Photos from the image-classification dataset "data_kopi" in the GitHub repository NRacoo/model_webean. Its 2 classes are: baik, defek.

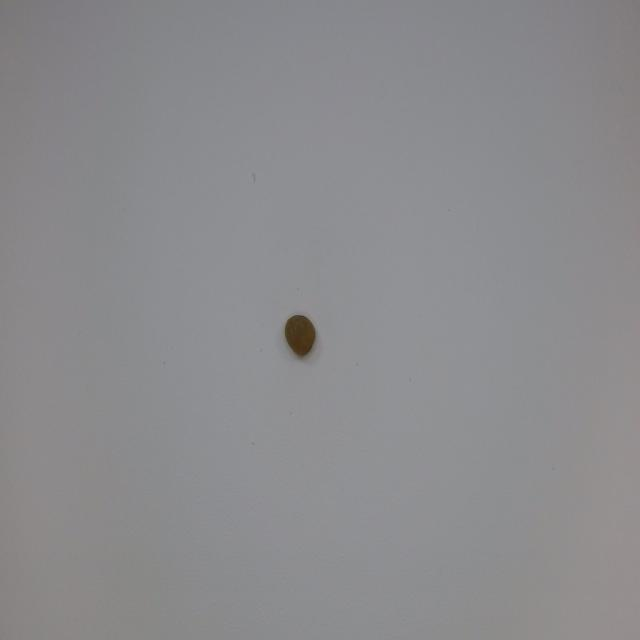
Label: baik

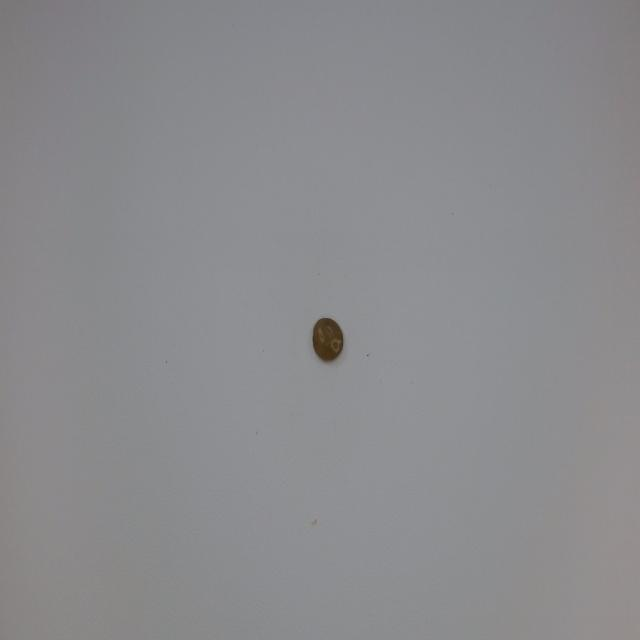
Label: defek

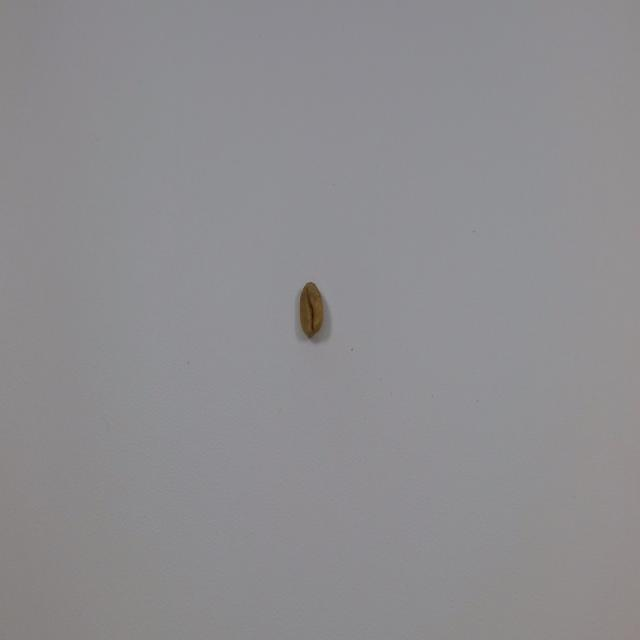
Label: baik

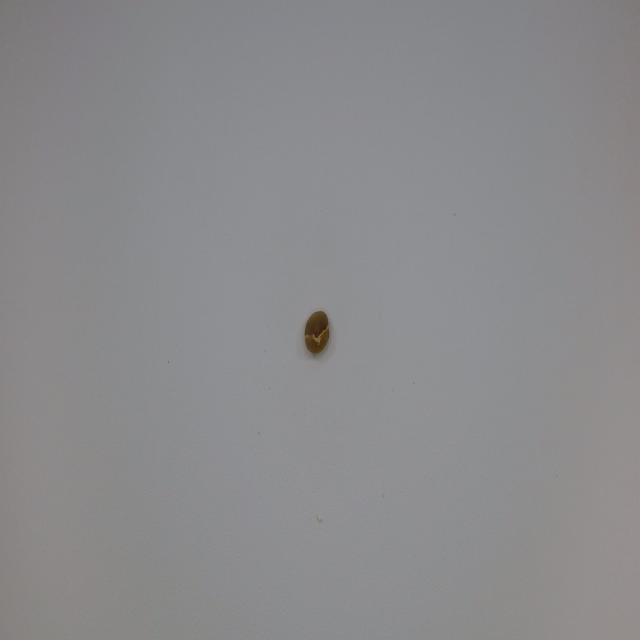
Label: defek

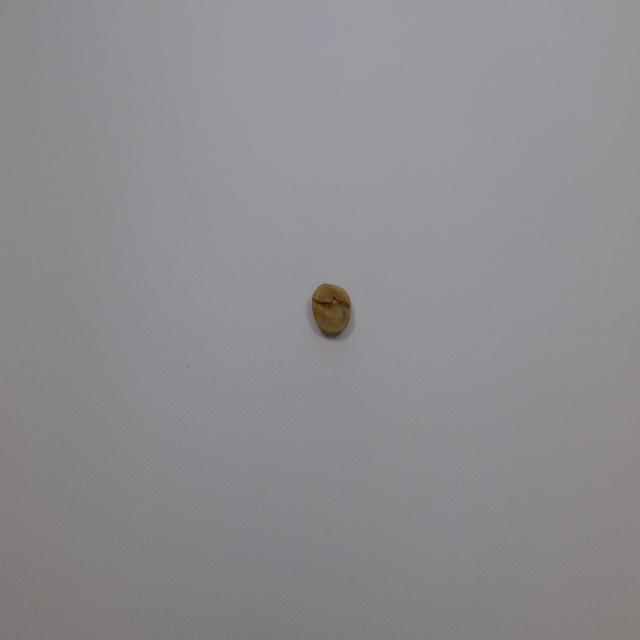
Label: baik

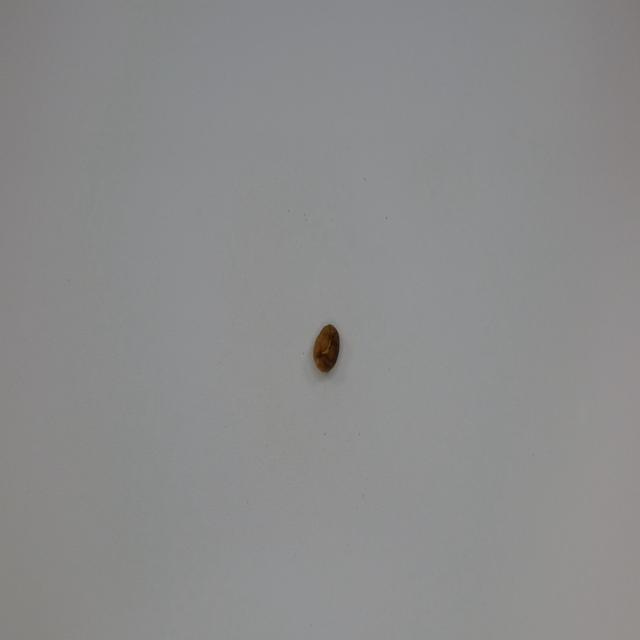
Label: defek
